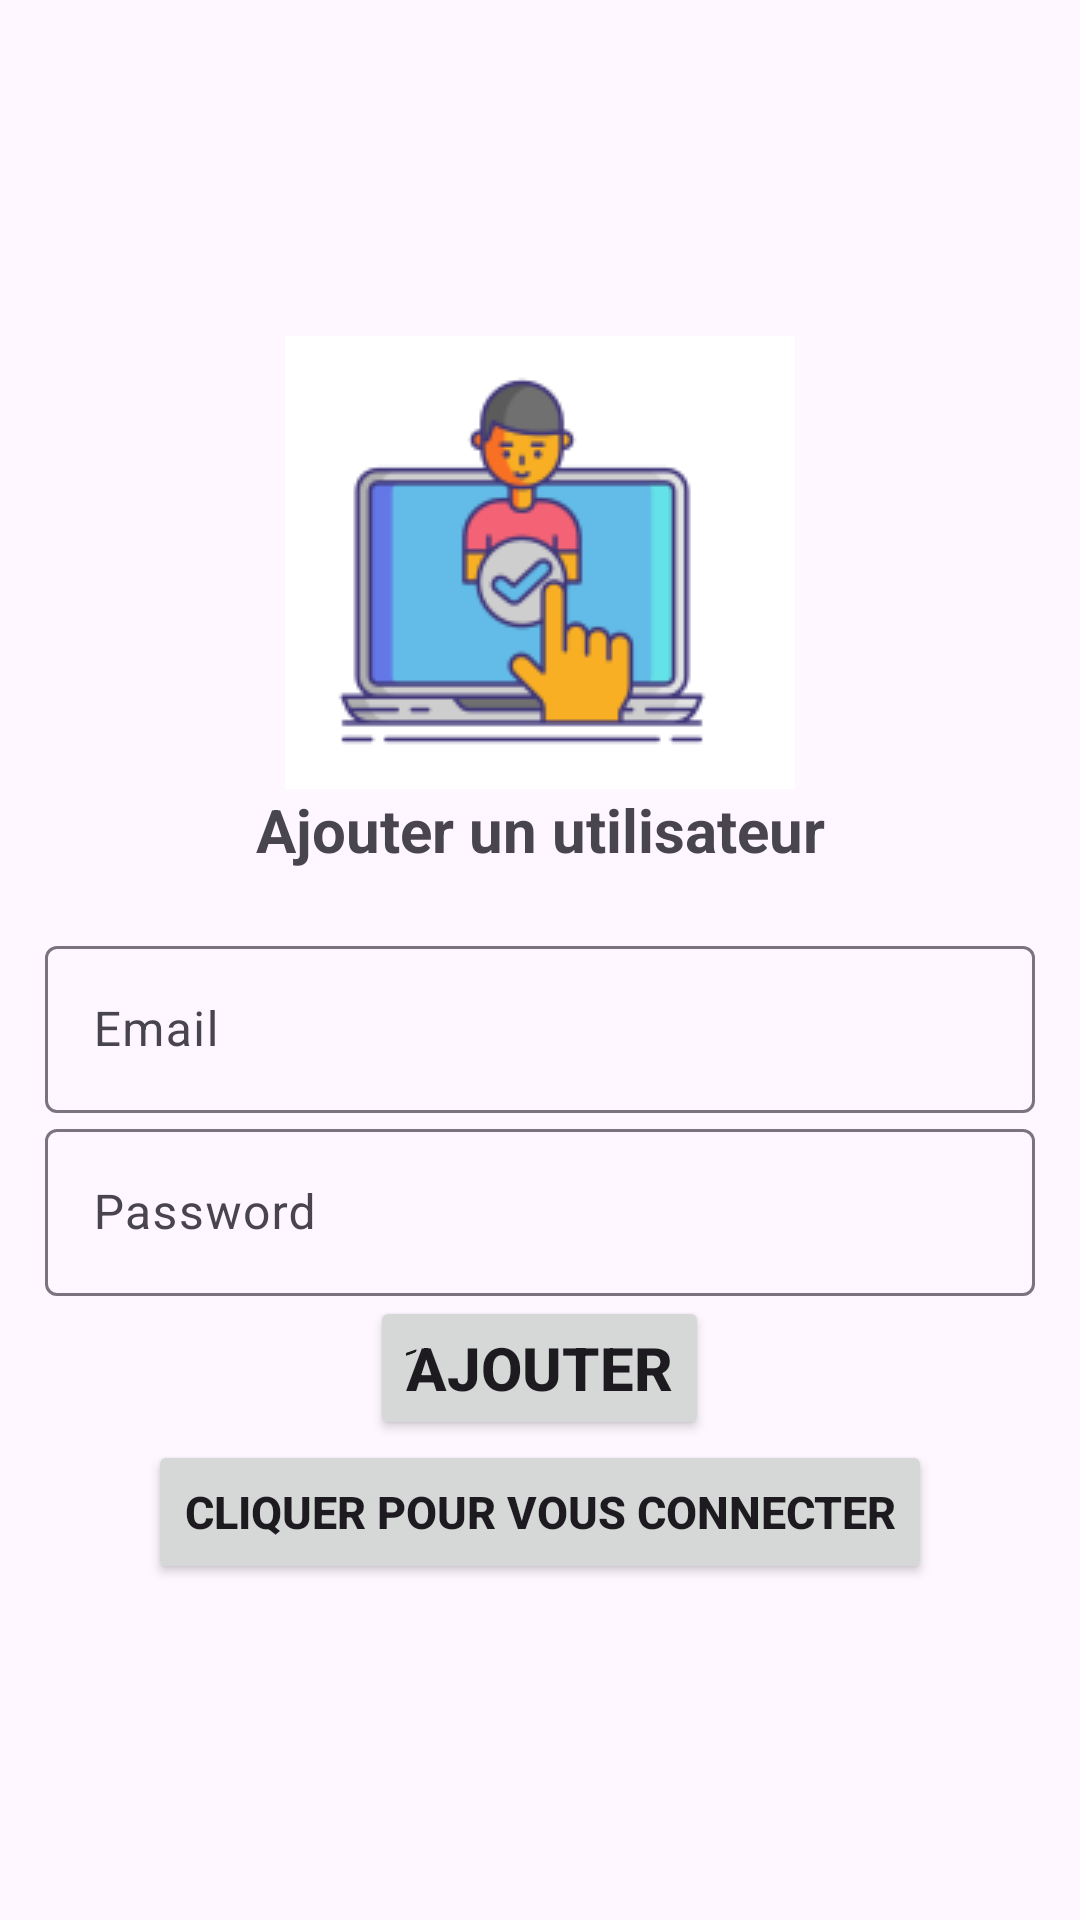

The Android layout XML behind this screen, and the referenced resources:
<!-- AndroidManifest.xml: application theme Theme.Material3.Light -->
<!-- res/layout/activity_adduser.xml -->
<?xml version="1.0" encoding="utf-8"?>
<LinearLayout xmlns:android="http://schemas.android.com/apk/res/android"
    xmlns:app="http://schemas.android.com/apk/res-auto"
    xmlns:tools="http://schemas.android.com/tools"
    android:layout_width="match_parent"
    android:orientation="vertical"
    android:gravity="center"
    android:layout_height="match_parent"
    android:padding="15dp"
    tools:context=".adduser">

    <ImageView
        android:id="@+id/imageView"
        android:layout_width="match_parent"
        android:layout_height="wrap_content"
        app:srcCompat="@drawable/capture_d_cran_2023_05_29_161806" />

    <TextView
        android:text="@string/adduser"
        android:textSize="20sp"
        android:textStyle="bold"
        android:gravity="center"
        android:layout_marginBottom="20dp"
        android:layout_width="match_parent"
        android:layout_height="wrap_content"
        />
    <com.google.android.material.textfield.TextInputLayout
        android:layout_width="match_parent"
        android:layout_height="wrap_content">

        <com.google.android.material.textfield.TextInputEditText
            android:id="@+id/email"
            android:hint="@string/email"
            android:layout_width="match_parent"
            android:layout_height="wrap_content"/>
    </com.google.android.material.textfield.TextInputLayout>


    <com.google.android.material.textfield.TextInputLayout
        android:layout_width="match_parent"
        android:layout_height="wrap_content">

        <com.google.android.material.textfield.TextInputEditText
            android:id="@+id/password"
            android:hint="@string/password"
            android:layout_width="match_parent"
            android:layout_height="wrap_content"/>
    </com.google.android.material.textfield.TextInputLayout>
    <ProgressBar
        android:id="@+id/progressBar"
        android:visibility="gone"
        android:layout_width="wrap_content"
        android:layout_height="wrap_content"/>

    <Button
        android:id="@+id/btn_ajouter"
        android:textStyle="bold"
        android:textSize="20sp"
        android:text="@string/ajouter"
        android:layout_width="wrap_content"
        android:layout_height="wrap_content"
        />
    <Button
        android:textStyle="bold"
        android:textSize="15sp"
        android:gravity="center"
        android:id="@+id/LoginNom"
        android:text="@string/Click_to_login"
        android:layout_width="wrap_content"
        android:layout_height="wrap_content"/>

</LinearLayout>
<!-- resources referenced by this layout -->
<resources>
  <!-- drawable capture_d_cran_2023_05_29_161806: png bitmap (drawable, 8056 bytes) -->
  <string name="Click_to_login">Cliquer pour vous connecter</string>
  <string name="adduser">Ajouter un utilisateur</string>
  <string name="ajouter">َََAjouter</string>
  <string name="email">Email</string>
  <string name="password">Password</string>
</resources>
